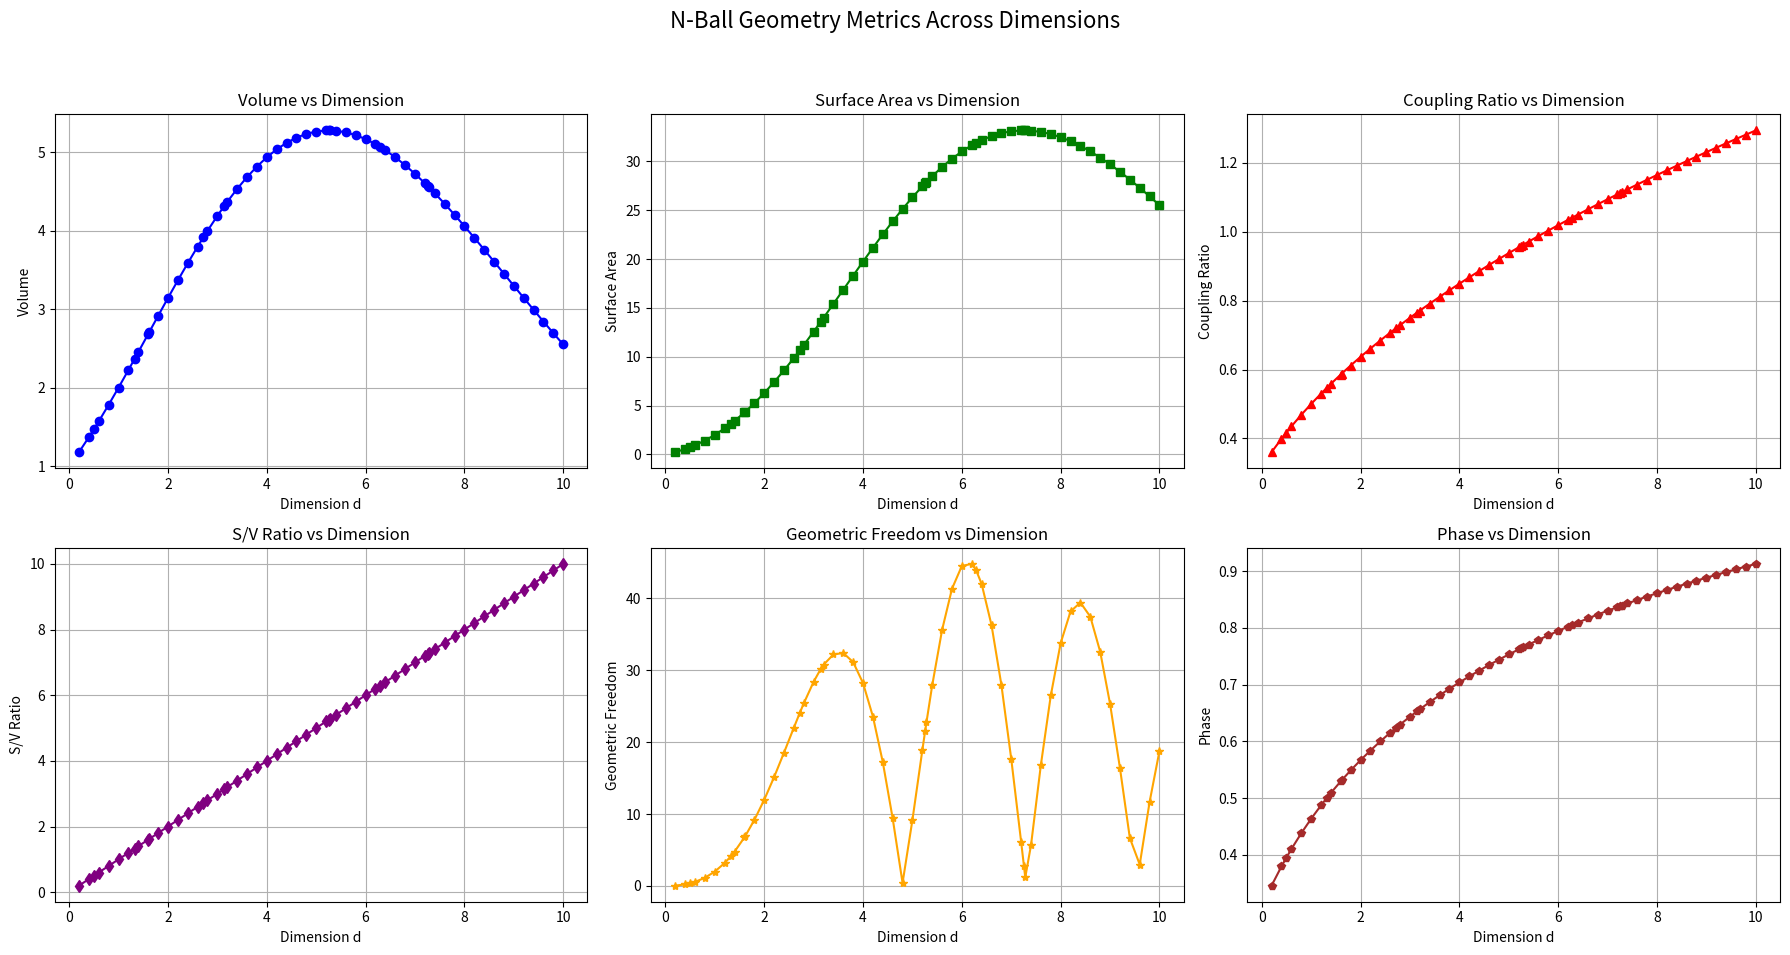

Source code (Python):
"""
N-Ball Geometry Analysis Suite
==================================================

Dimension d = 1 (1)
----------------------------------------
Volume:          2.00000000
Surface:         2.00000000
Next Surface:    6.28318531
Coupling Ratio:  0.50000000
S/V Ratio:      1.00000000
Geom Freedom:   2.00000000
Phase:          0.46364761

Dimension d = 2 (2)
----------------------------------------
Volume:          3.14159265
Surface:         6.28318531
Next Surface:    12.56637061
Coupling Ratio:  0.63661977
S/V Ratio:      2.00000000
Geom Freedom:   11.97437535
Phase:          0.56691150

Dimension d = 3 (3)
----------------------------------------
Volume:          4.18879020
Surface:         12.56637061
Next Surface:    19.73920880
Coupling Ratio:  0.75000000
S/V Ratio:      3.00000000
Geom Freedom:   28.36734393
Phase:          0.64350111

Dimension d = 4 (4)
----------------------------------------
Volume:          4.93480220
Surface:         19.73920880
Next Surface:    26.31894507
Coupling Ratio:  0.84882636
S/V Ratio:      4.00000000
Geom Freedom:   28.18722523
Phase:          0.70381231

Dimension d = 5 (5)
----------------------------------------
Volume:          5.26378901
Surface:         26.31894507
Next Surface:    31.00627668
Coupling Ratio:  0.93750000
S/V Ratio:      5.00000000
Geom Freedom:   9.19114457
Phase:          0.75315128

Dimension d = 6 (6)
----------------------------------------
Volume:          5.16771278
Surface:         31.00627668
Next Surface:    33.07336179
Coupling Ratio:  1.01859164
S/V Ratio:      6.00000000
Geom Freedom:   44.46751635
Phase:          0.79460810

Dimension d = 7 (7)
----------------------------------------
Volume:          4.72476597
Surface:         33.07336179
Next Surface:    32.46969701
Coupling Ratio:  1.09375000
S/V Ratio:      7.00000000
Geom Freedom:   17.63430368
Phase:          0.83014439

Dimension d = 8 (8)
----------------------------------------
Volume:          4.05871213
Surface:         32.46969701
Next Surface:    29.68658012
Coupling Ratio:  1.16410473
S/V Ratio:      8.00000000
Geom Freedom:   33.75064716
Phase:          0.86108362

Dimension d = 9 (9)
----------------------------------------
Volume:          3.29850890
Surface:         29.68658012
Next Surface:    25.50164040
Coupling Ratio:  1.23046875
S/V Ratio:      9.00000000
Geom Freedom:   25.27776223
Phase:          0.88836027

Dimension d = 10 (10)
----------------------------------------
Volume:          2.55016404
Surface:         25.50164040
Next Surface:    20.72514267
Coupling Ratio:  1.29344970
S/V Ratio:      10.00000000
Geom Freedom:   18.78197298
Phase:          0.91265792

Dimension d = 0.5 (0.5)
----------------------------------------
Volume:          1.46881258
Surface:         0.73440629
Next Surface:    3.85131113
Coupling Ratio:  0.41731342
S/V Ratio:      0.50000000
Geom Freedom:   0.36749278
Phase:          0.39534207

Dimension d = plastic (1.324718)
----------------------------------------
Volume:          2.36626415
Surface:         3.13463271
Next Surface:    8.14429230
Coupling Ratio:  0.54778516
S/V Ratio:      1.32471800
Geom Freedom:   4.12991840
Phase:          0.50114117

Dimension d = golden (1.618034)
----------------------------------------
Volume:          2.70361603
Surface:         4.37454266
Next Surface:    9.98688268
Coupling Ratio:  0.58790218
S/V Ratio:      1.61803400
Geom Freedom:   6.95701181
Phase:          0.53147655

Dimension d = e (2.718281828459045)
----------------------------------------
Volume:          3.91663882
Surface:         10.64652813
Next Surface:    17.71336482
Coupling Ratio:  0.71979309
S/V Ratio:      2.71828183
Geom Freedom:   24.01553572
Phase:          0.62388677

Dimension d = pi (3.141592653589793)
----------------------------------------
Volume:          4.31655917
Surface:         13.56087056
Next Surface:    20.74126506
Coupling Ratio:  0.76474681
S/V Ratio:      3.14159265
Geom Freedom:   30.12549698
Phase:          0.65287246

Dimension d = V-max (5.256946)
----------------------------------------
Volume:          5.27776802
Surface:         27.74494149
Next Surface:    31.80099466
Coupling Ratio:  0.95898218
S/V Ratio:      5.25694600
Geom Freedom:   21.51893776
Phase:          0.76446289

Dimension d = tau-1 (5.283185307179586)
----------------------------------------
Volume:          5.27762423
Surface:         27.88266680
Next Surface:    31.87199065
Coupling Ratio:  0.96114930
S/V Ratio:      5.28318531
Geom Freedom:   22.72559253
Phase:          0.76559059

Dimension d = tau (6.283185307179586)
----------------------------------------
Volume:          5.07258486
Surface:         31.87199065
Next Surface:    33.16029103
Coupling Ratio:  1.04042108
S/V Ratio:      6.28318531
Geom Freedom:   43.96354230
Phase:          0.80520574

Dimension d = SA-max (7.256946)
----------------------------------------
Volume:          4.56957989
Surface:         33.16119448
Next Surface:    31.93435621
Coupling Ratio:  1.11224900
S/V Ratio:      7.25694600
Geom Freedom:   2.74385293
Phase:          0.83849016

Dimension d = tau+1 (7.283185307179586)
----------------------------------------
Volume:          4.55299290
Surface:         33.16029103
Next Surface:    31.87199065
Coupling Ratio:  1.11412097
S/V Ratio:      7.28318531
Geom Freedom:   1.18661717
Phase:          0.83932616
"""

import numpy as np
from math import gamma, tau, pi, e

import matplotlib.pyplot
matplotlib.use('Agg')

class NBallAnalyzer:

    def ball_volume(self, d):
        if d < 0:
            return 0
        try:
            return (pi ** (d / 2)) / gamma(d / 2 + 1)
        except:
            return 0

    def ball_surface(self, d):
        if d < 0:
            return 0
        try:
            return tau * (pi ** ((d - 2) / 2)) / gamma(d / 2)
        except:
            return 0

    def ball_radius(self, d, volume=1):
        if d <= 0:
            return 0
        try:
            return (volume * gamma(d / 2 + 1) / (pi ** (d / 2))) ** (1 / d)
        except:
            return 0

    def coupling_ratio(self, d):
        v_d = self.ball_volume(d)
        s_d1 = self.ball_surface(d + 1)
        if abs(v_d) < 1e-15:
            return 0
        return s_d1 / (tau * v_d)

    def geometric_freedom(self, d):
        v = self.ball_volume(d)
        s = self.ball_surface(d)
        if abs(v) < 1e-15:
            return 0
        theta = np.arctan2(s, tau * v)
        r = (s ** 2 + (tau * v) ** 2) ** 0.5
        return r * abs(np.sin(theta * d))

    def analyze_dimension(self, d):
        v_d = self.ball_volume(d)
        s_d = self.ball_surface(d)
        s_d1 = self.ball_surface(d + 1)
        freedom = self.geometric_freedom(d)

        result = {
            'dimension': d,
            'volume': v_d,
            'surface': s_d,
            'next_surface': s_d1,
            'coupling_ratio': self.coupling_ratio(d),
            'geometric_freedom': freedom,
            'phase': np.arctan2(s_d1, tau * v_d),
            'sv_ratio': s_d / v_d if abs(v_d) > 1e-15 else 0
        }
        return result

    def scan_range(self, start=0, end=15, points=1001):
        dims = np.linspace(start, end, points)
        data = np.zeros((points, 7))

        for i, d in enumerate(dims):
            result = self.analyze_dimension(d)
            data[i] = [
                d,
                result['volume'],
                result['surface'],
                result['next_surface'],
                result['coupling_ratio'],
                result['geometric_freedom'],
                result['phase']
            ]

        return {
            'dimensions': data[:, 0],
            'volumes': data[:, 1],
            'surfaces': data[:, 2],
            'next_surfaces': data[:, 3],
            'coupling_ratios': data[:, 4],
            'freedom': data[:, 5],
            'phases': data[:, 6]
        }

    def find_critical_points(self, start=0, end=15, points=1001):
        scan = self.scan_range(start, end, points)
        dims = scan['dimensions']
        dx = dims[1] - dims[0]

        metrics = {
            'volume': scan['volumes'],
            'surface': scan['surfaces'],
            'freedom': scan['freedom'],
            'coupling': scan['coupling_ratios']
        }

        critical = {}

        for name, values in metrics.items():
            maxima = []
            minima = []
            inflections = []

            d1 = np.gradient(values, dx)
            d2 = np.gradient(d1, dx)

            for i in range(1, len(values) - 1):
                if d1[i - 1] > 0 and d1[i + 1] < 0:
                    maxima.append(dims[i])
                elif d1[i - 1] < 0 and d1[i + 1] > 0:
                    minima.append(dims[i])
                if d2[i - 1] * d2[i + 1] < 0:
                    inflections.append(dims[i])

            critical[name] = {
                'maxima': maxima,
                'minima': minima,
                'inflections': inflections
            }

        return critical


class ComplexSphereDynamics(NBallAnalyzer):

    def ball_volume(self, d):
        # Override to handle complex dimensions
        try:
            return (pi ** (d / 2)) / gamma(d / 2 + 1)
        except:
            return 0

    def ball_surface(self, d):
        # Override to handle complex dimensions
        try:
            return tau * (pi ** ((d - 2) / 2)) / gamma(d / 2)
        except:
            return 0

    def phase_volume(self, d, alpha=1.0):
        """Volume with complex phase rotation"""
        theta = (d - (tau - 1)) / 2 * pi / 2
        z = alpha * (np.cos(theta) + 1j * np.sin(theta))

        try:
            v_base = (pi ** (d / 2)) / gamma(d / 2 + 1)
            v_phase = np.cosh(z.real) + 1j * np.sinh(z.imag)
            return v_base * v_phase
        except:
            return 0

    def rotational_freedom(self, d):
        """Calculate effective rotational freedom at dimension d"""
        v = self.phase_volume(d)
        # For complex d, use phase_volume for surface too
        s = self.phase_volume(d) if isinstance(d, complex) else self.ball_surface(d)

        theta = np.angle(complex(s, tau * abs(v)))
        # Use real part of d for interference calculation
        d_real = d.real if isinstance(d, complex) else d
        interference = np.sin(theta * d_real) * np.cos(pi * d_real / tau)

        r = (abs(v) ** 2 + (abs(s) / tau) ** 2) ** 0.5
        return r * abs(interference)

    def transition_coupling(self, d):
        """Measure coupling strength between adjacent dimensions"""
        v_d = self.phase_volume(d)
        # Handle complex d+1 for surface
        next_d = d + 1
        s_d1 = self.phase_volume(next_d) if isinstance(d, complex) else self.ball_surface(next_d)

        if abs(v_d) < 1e-15:
            return 0

        phase_diff = np.angle(complex(abs(s_d1), tau * abs(v_d)))
        coupling = abs(s_d1) / (tau * abs(v_d))
        return coupling * np.exp(-((phase_diff - pi / 2) ** 2) / (2 * pi))

    def analyze_complex(self, d):
        """Analyze sphere properties in complex phase space"""
        v = self.phase_volume(d)
        s = self.phase_volume(d) if isinstance(d, complex) else self.ball_surface(d)
        freedom = self.rotational_freedom(d)
        coupling = self.transition_coupling(d)

        return {
            'dimension': d,
            'volume': abs(v),
            'volume_phase': np.angle(v),
            'surface': abs(s),
            'rotational_freedom': freedom,
            'coupling': coupling
        }

def generate_infosheet():
    analyzer = NBallAnalyzer()

    # Define the first 10 integer dimensions
    dimensions = {k/5: str(k/5) for k in range(1, 51)}

    # Define special dimensions with their updated numerical values
    dimensions |= {
        0.5: '0.5',
        1.324718: 'plastic',
        1.618034: 'golden',
        e: 'e',
        pi: 'pi',
        5.256946: 'V-max',
        tau - 1: 'tau-1',
        tau: 'tau',
        7.256946: 'SA-max',
        tau + 1: 'tau+1',
    }

    # Initialize lists to store metrics for plotting
    metrics = {
        'Volume': [],
        'Surface': [],
        'Coupling Ratio': [],
        'S/V Ratio': [],
        'Geom Freedom': [],
        'Phase': []
    }

    numerical_dims = []

    # Print Header
    print("N-Ball Geometry Analysis Suite")
    print("==================================================\n")

    for d in sorted(dimensions):
        numerical_dims.append(d)
        print(f"Dimension d = {dimensions[d]} ({d})")
        print("----------------------------------------")

        analysis = analyzer.analyze_dimension(d)

        print(f"Volume:          {analysis['volume']:.8f}")
        print(f"Surface:         {analysis['surface']:.8f}")
        print(f"Next Surface:    {analysis['next_surface']:.8f}")
        print(f"Coupling Ratio:  {analysis['coupling_ratio']:.8f}")
        print(f"S/V Ratio:      {analysis['sv_ratio']:.8f}")
        print(f"Geom Freedom:   {analysis['geometric_freedom']:.8f}")
        print(f"Phase:          {analysis['phase']:.8f}\n")

        # Append metrics for plotting
        metrics['Volume'].append(analysis['volume'])
        metrics['Surface'].append(analysis['surface'])
        metrics['Coupling Ratio'].append(analysis['coupling_ratio'])
        metrics['S/V Ratio'].append(analysis['sv_ratio'])
        metrics['Geom Freedom'].append(analysis['geometric_freedom'])
        metrics['Phase'].append(analysis['phase'])

    # Plotting the metrics
    fig, axs = matplotlib.pyplot.subplots(2, 3, figsize=(18, 10))
    fig.suptitle('N-Ball Geometry Metrics Across Dimensions', fontsize=16)

    # Volume
    axs[0, 0].plot(numerical_dims, metrics['Volume'], marker='o', linestyle='-', color='blue')
    axs[0, 0].set_title('Volume vs Dimension')
    axs[0, 0].set_xlabel('Dimension d')
    axs[0, 0].set_ylabel('Volume')
    axs[0, 0].grid(True)

    # Surface
    axs[0, 1].plot(numerical_dims, metrics['Surface'], marker='s', linestyle='-', color='green')
    axs[0, 1].set_title('Surface Area vs Dimension')
    axs[0, 1].set_xlabel('Dimension d')
    axs[0, 1].set_ylabel('Surface Area')
    axs[0, 1].grid(True)

    # Coupling Ratio
    axs[0, 2].plot(numerical_dims, metrics['Coupling Ratio'], marker='^', linestyle='-', color='red')
    axs[0, 2].set_title('Coupling Ratio vs Dimension')
    axs[0, 2].set_xlabel('Dimension d')
    axs[0, 2].set_ylabel('Coupling Ratio')
    axs[0, 2].grid(True)

    # S/V Ratio
    axs[1, 0].plot(numerical_dims, metrics['S/V Ratio'], marker='d', linestyle='-', color='purple')
    axs[1, 0].set_title('S/V Ratio vs Dimension')
    axs[1, 0].set_xlabel('Dimension d')
    axs[1, 0].set_ylabel('S/V Ratio')
    axs[1, 0].grid(True)

    # Geom Freedom
    axs[1, 1].plot(numerical_dims, metrics['Geom Freedom'], marker='*', linestyle='-', color='orange')
    axs[1, 1].set_title('Geometric Freedom vs Dimension')
    axs[1, 1].set_xlabel('Dimension d')
    axs[1, 1].set_ylabel('Geometric Freedom')
    axs[1, 1].grid(True)

    # Phase
    axs[1, 2].plot(numerical_dims, metrics['Phase'], marker='p', linestyle='-', color='brown')
    axs[1, 2].set_title('Phase vs Dimension')
    axs[1, 2].set_xlabel('Dimension d')
    axs[1, 2].set_ylabel('Phase')
    axs[1, 2].grid(True)

    matplotlib.pyplot.tight_layout(rect=[0, 0.03, 1, 0.95])
    matplotlib.pyplot.savefig('nball_geometry_metrics.png')

if __name__ == "__main__":
    generate_infosheet()
